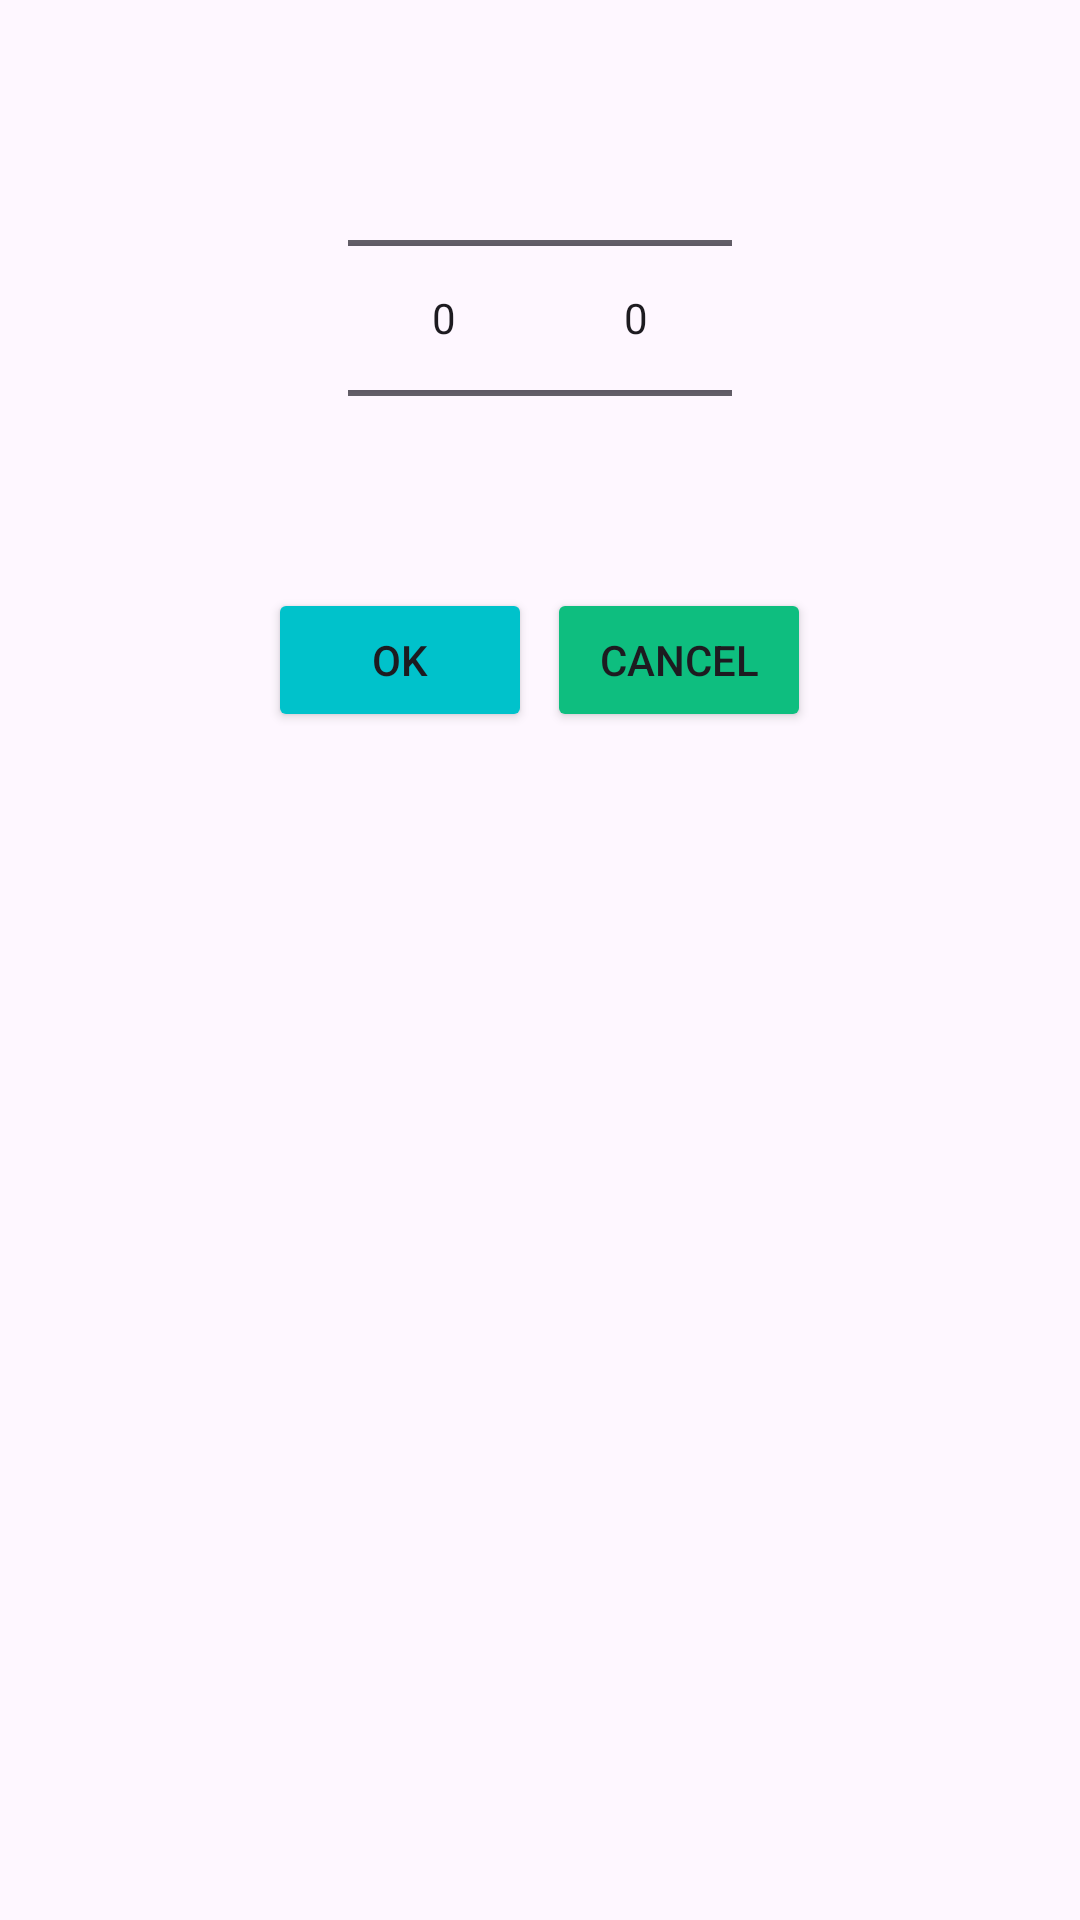

Reconstruct the res/layout file that produces this screen, plus the resources it refers to.
<!-- AndroidManifest.xml: application theme Theme.PetCareProject -->
<!-- res/layout/dialog_custom_time_picker.xml -->
<?xml version="1.0" encoding="utf-8"?>
<LinearLayout xmlns:android="http://schemas.android.com/apk/res/android"
    android:layout_width="match_parent"
    android:layout_height="wrap_content"
    android:orientation="vertical"
    android:padding="16dp">

    <LinearLayout
        android:layout_width="wrap_content"
        android:layout_height="wrap_content"
        android:orientation="horizontal"
        android:layout_gravity="center">

        <NumberPicker
            android:id="@+id/hourPicker"
            android:layout_width="wrap_content"
            android:layout_height="wrap_content" />

        <NumberPicker
            android:id="@+id/minutePicker"
            android:layout_width="wrap_content"
            android:layout_height="wrap_content" />
    </LinearLayout>

    <LinearLayout
        android:layout_width="wrap_content"
        android:layout_height="wrap_content"
        android:orientation="horizontal"
        android:layout_gravity="center">

        <Button
            android:id="@+id/okButton"
            android:layout_width="wrap_content"
            android:layout_height="wrap_content"
            android:backgroundTint="@color/pet"
            android:text="OK"
            android:layout_marginEnd="5dp"/>

        <Button
            android:id="@+id/cancelButton"
            android:layout_width="wrap_content"
            android:layout_height="wrap_content"
            android:backgroundTint="@color/green"
            android:text="Cancel" />
    </LinearLayout>
</LinearLayout>
<!-- resources referenced by this layout -->
<resources>
  <color name="green">#0EBE7F</color>
  <color name="pet">#00C2CB</color>
  <style name="Theme.PetCareProject" parent="Base.Theme.PetCareProject" />
  <style name="Base.Theme.PetCareProject" parent="Theme.Material3.DayNight.NoActionBar">
          
          
      </style>
</resources>
